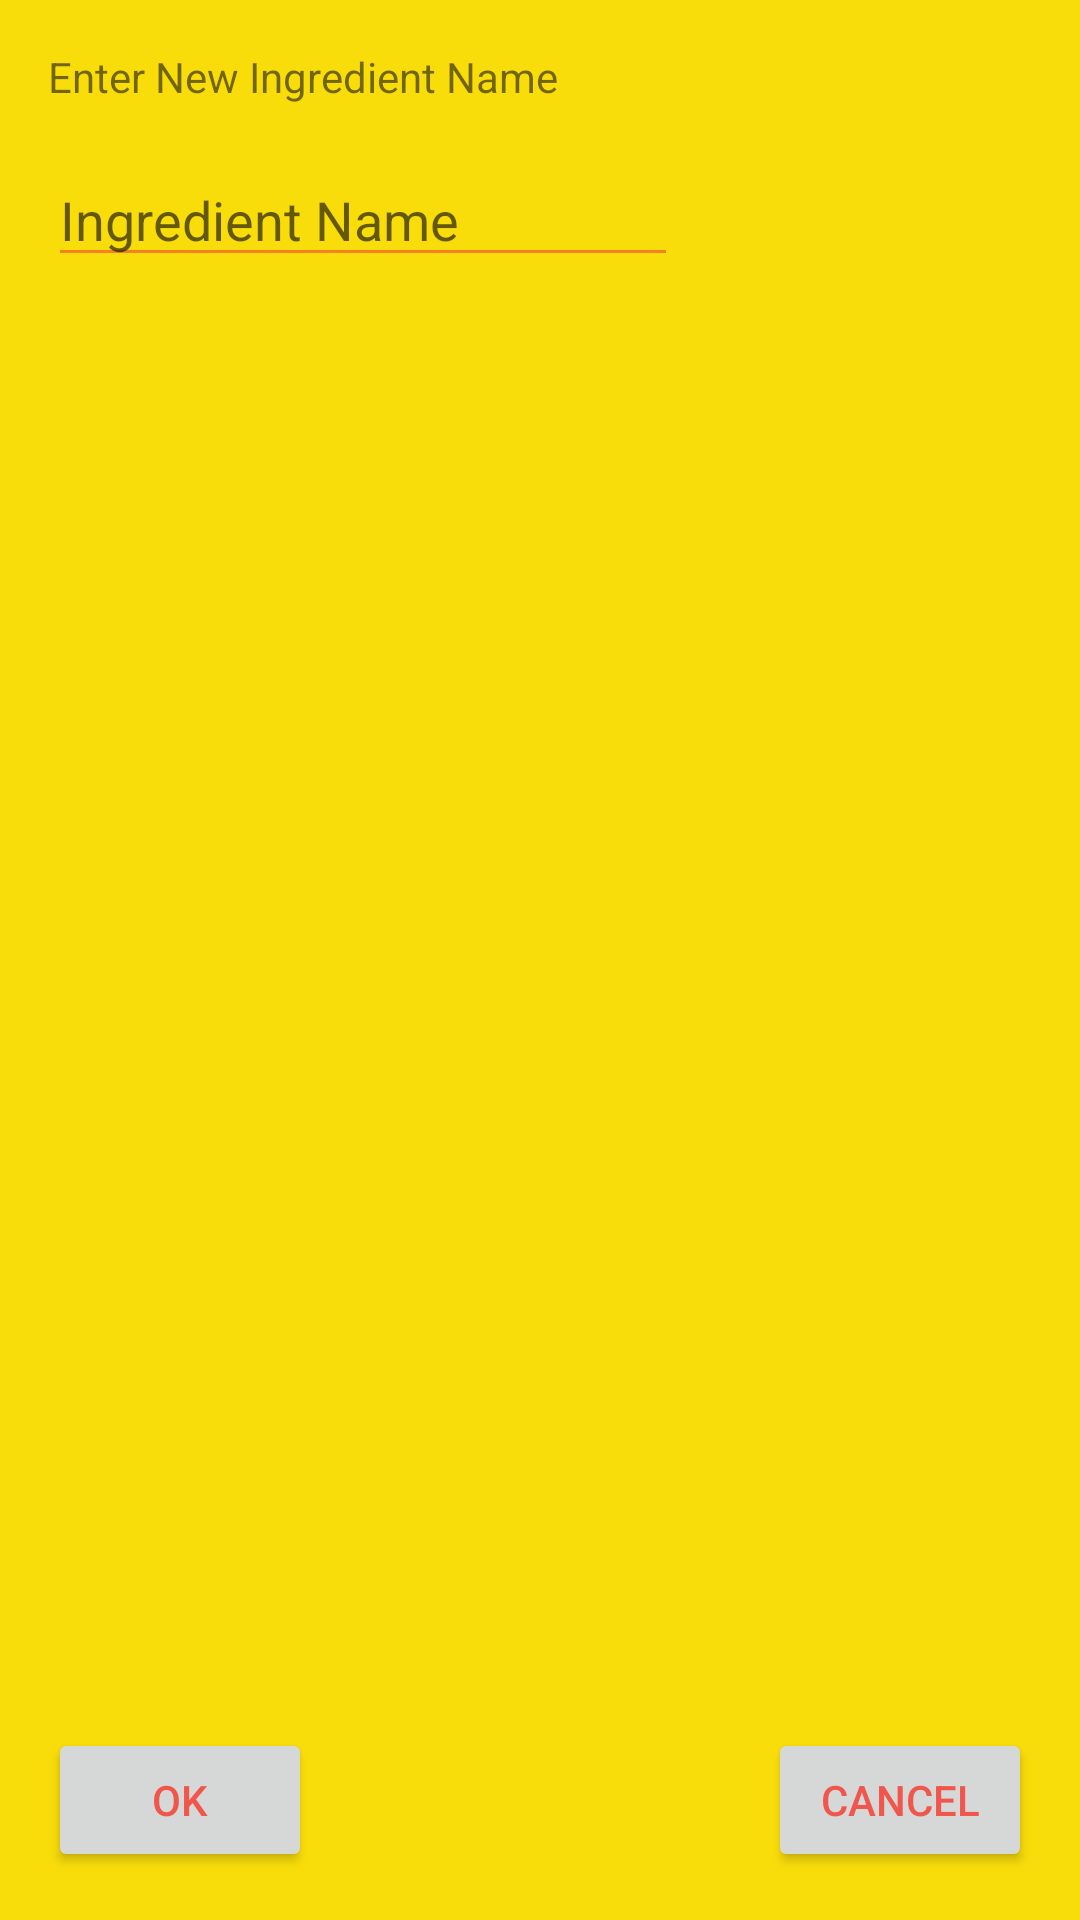

Reconstruct the res/layout file that produces this screen, plus the resources it refers to.
<!-- AndroidManifest.xml: application theme AppTheme -->
<!-- res/layout/activity_add_ingredient.xml -->
<?xml version="1.0" encoding="utf-8"?>
<android.support.constraint.ConstraintLayout
    xmlns:android="http://schemas.android.com/apk/res/android"
    xmlns:app="http://schemas.android.com/apk/res-auto"
    xmlns:tools="http://schemas.android.com/tools"
    android:layout_width="match_parent"
    android:layout_height="match_parent">

    <EditText
        android:id="@+id/add_ingredient_name"
        android:layout_width="wrap_content"
        android:layout_height="wrap_content"
        android:layout_marginStart="16dp"
        android:layout_marginTop="16dp"
        android:ems="10"
        android:hint="Ingredient Name"
        android:inputType="textPersonName"
        app:layout_constraintStart_toStartOf="parent"
        app:layout_constraintTop_toBottomOf="@+id/add_ingredient_text" />

    <TextView
        android:id="@+id/add_ingredient_text"
        android:layout_width="wrap_content"
        android:layout_height="wrap_content"
        android:layout_marginStart="16dp"
        android:layout_marginTop="16dp"
        android:text="Enter New Ingredient Name"
        app:layout_constraintStart_toStartOf="parent"
        app:layout_constraintTop_toTopOf="parent" />

    <Button
        android:id="@+id/add_ingredient_ok"
        android:layout_width="wrap_content"
        android:layout_height="wrap_content"
        android:layout_marginBottom="16dp"
        android:layout_marginStart="16dp"
        android:text="OK"
        app:layout_constraintBottom_toBottomOf="parent"
        app:layout_constraintStart_toStartOf="parent" />

    <Button
        android:id="@+id/add_ingredient_cancel"
        android:layout_width="wrap_content"
        android:layout_height="wrap_content"
        android:layout_marginBottom="16dp"
        android:layout_marginEnd="16dp"
        android:text="Cancel"
        app:layout_constraintBottom_toBottomOf="parent"
        app:layout_constraintEnd_toEndOf="parent" />
</android.support.constraint.ConstraintLayout>
<!-- resources referenced by this layout -->
<resources>
  <style name="AppTheme" parent="Theme.AppCompat.Light.DarkActionBar">
          
          <item name="colorPrimary">@color/colorPrimary</item>
          <item name="colorPrimaryDark">@color/colorPrimaryDark</item>
          <item name="colorAccent">@color/colorAccent</item>
          <item name="android:colorForeground">@color/colorPrimary</item>
          <item name="android:colorBackground">@color/background_material_light</item>
      </style>
  <color name="colorPrimary">#f44336</color>
  <color name="colorPrimaryDark">#d32f2f</color>
  <color name="colorAccent">#ff1744</color>
  <color name="background_material_light">#f9dd0a</color>
</resources>
